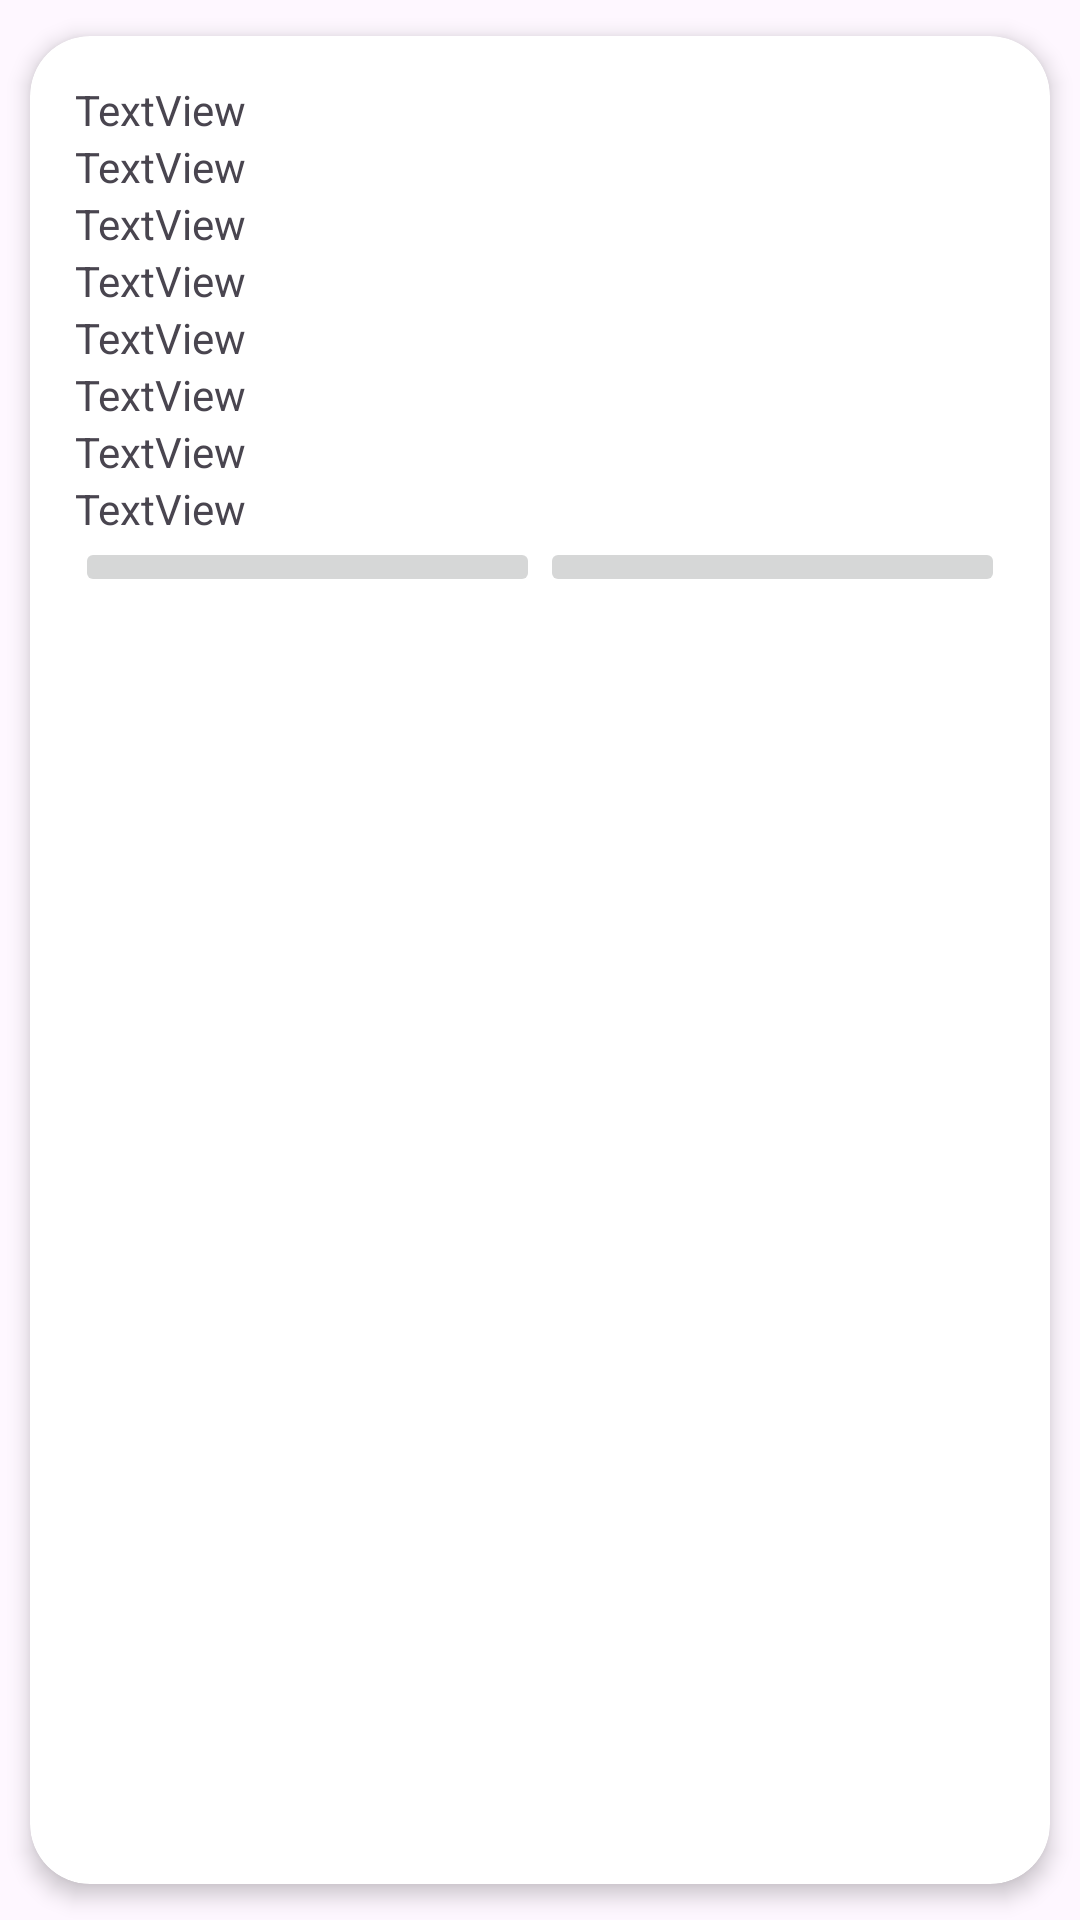

Produce the Android XML layout that renders to this screen, including the resource entries it uses.
<!-- AndroidManifest.xml: application theme Theme.AppCRUDPerfil2 -->
<!-- res/layout/activity_item_card.xml -->
<?xml version="1.0" encoding="utf-8"?>
<androidx.cardview.widget.CardView
    xmlns:android="http://schemas.android.com/apk/res/android"
    xmlns:tools="http://schemas.android.com/tools"
    xmlns:app="http://schemas.android.com/apk/res-auto"
    android:id="@+id/main"

    app:cardElevation="4dp"
    app:cardCornerRadius="20dp"
    app:cardUseCompatPadding="true"
    app:contentPadding="15dp"

    android:layout_width="match_parent"
    android:layout_height="250dp"
    tools:context=".item_card">

    <LinearLayout
        android:layout_width="match_parent"
        android:layout_height="match_parent">

        <LinearLayout
            android:layout_width="220dp"
            android:layout_height="match_parent"
            android:layout_weight="1"
            android:orientation="vertical">

            <TextView
                android:id="@+id/txtNumeroCard"
                android:layout_width="match_parent"
                android:layout_height="wrap_content"
                android:text="TextView" />

            <TextView
                android:id="@+id/txtTituloCard"
                android:layout_width="match_parent"
                android:layout_height="wrap_content"
                android:text="TextView" />

            <TextView
                android:id="@+id/txtDescripcionCard"
                android:layout_width="match_parent"
                android:layout_height="wrap_content"
                android:text="TextView" />

            <TextView
                android:id="@+id/txtAutorCard"
                android:layout_width="match_parent"
                android:layout_height="wrap_content"
                android:text="TextView" />

            <TextView
                android:id="@+id/txtEmailCard"
                android:layout_width="match_parent"
                android:layout_height="wrap_content"
                android:text="TextView" />

            <TextView
                android:id="@+id/txtFechaInicioCard"
                android:layout_width="match_parent"
                android:layout_height="wrap_content"
                android:text="TextView" />

            <TextView
                android:id="@+id/txtEstadoCard"
                android:layout_width="match_parent"
                android:layout_height="wrap_content"
                android:text="TextView" />

            <TextView
                android:id="@+id/txtFechaFinalizacionCard"
                android:layout_width="match_parent"
                android:layout_height="wrap_content"
                android:text="TextView" />

            <LinearLayout
                android:layout_width="match_parent"
                android:layout_height="match_parent"
                android:orientation="horizontal">

                <ImageButton
                    android:id="@+id/btnEditarCard"
                    android:layout_width="wrap_content"
                    android:layout_height="wrap_content"
                    android:layout_weight="1"
                    app:srcCompat="@drawable/imgeditar" />

                <ImageButton
                    android:id="@+id/btnBorrarCard"
                    android:layout_width="wrap_content"
                    android:layout_height="wrap_content"
                    android:layout_weight="1"
                    app:srcCompat="@drawable/baseline_delete_24" />
            </LinearLayout>

        </LinearLayout>

    </LinearLayout>

</androidx.cardview.widget.CardView>
<!-- resources referenced by this layout -->
<resources>
  <style name="Theme.AppCRUDPerfil2" parent="Base.Theme.AppCRUDPerfil2" />
  <style name="Base.Theme.AppCRUDPerfil2" parent="Theme.Material3.DayNight.NoActionBar">
          
          
      </style>
</resources>
